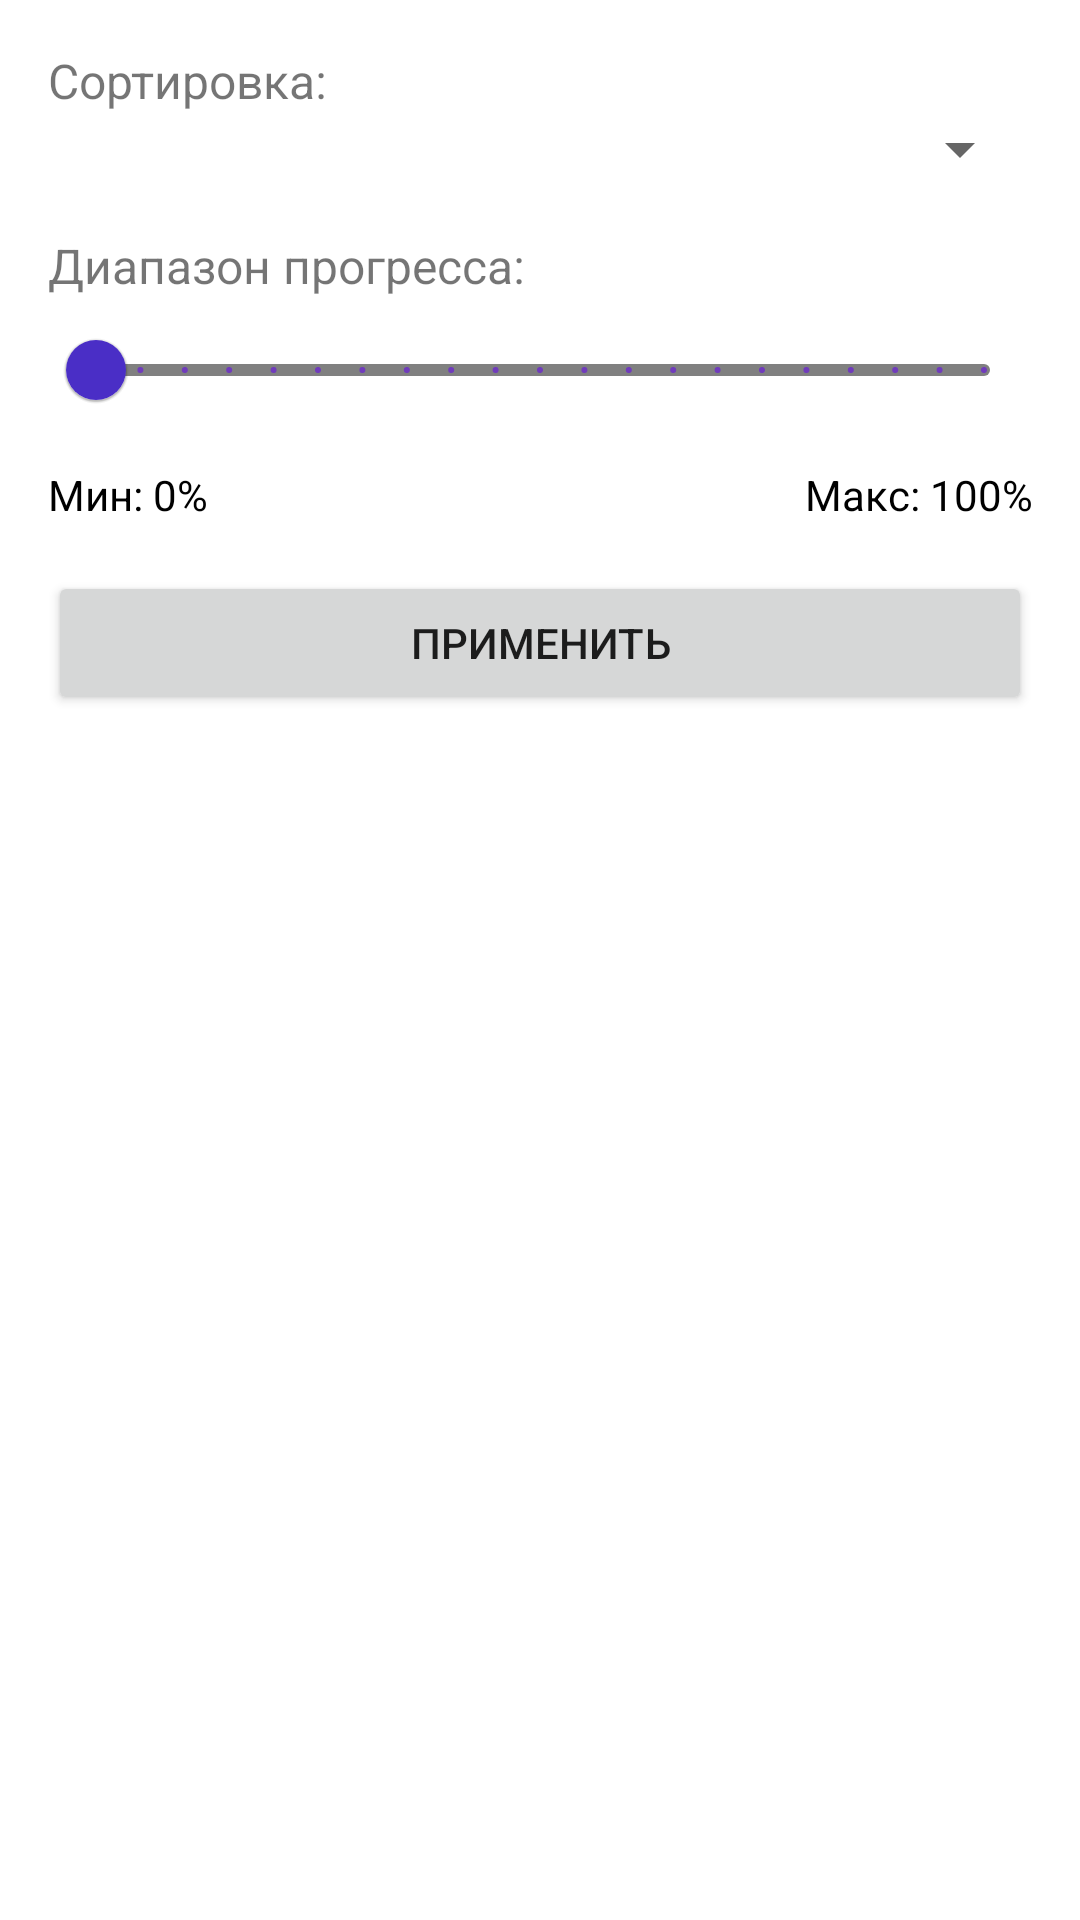

Here is an Android app screen rendered from its layout file. Give the layout XML and the strings, colors and styles it references.
<!-- AndroidManifest.xml: application theme Theme.MaterialComponents.DayNight.NoActionBar -->
<!-- res/layout/dialog_filter.xml -->
<?xml version="1.0" encoding="utf-8"?>
<LinearLayout xmlns:android="http://schemas.android.com/apk/res/android"
    xmlns:app="http://schemas.android.com/apk/res-auto"
    android:layout_width="match_parent"
    android:layout_height="wrap_content"
    android:orientation="vertical"
    android:padding="16dp">

    <TextView
        android:layout_width="match_parent"
        android:layout_height="wrap_content"
        android:text="Сортировка:"
        android:textSize="16sp"/>

    <Spinner
        android:id="@+id/sortSpinner"
        android:layout_width="match_parent"
        android:layout_height="wrap_content"
        android:layout_marginBottom="16dp"/>

    <TextView
        android:layout_width="match_parent"
        android:layout_height="wrap_content"
        android:text="Диапазон прогресса:"
        android:textSize="16sp"/>

    <com.google.android.material.slider.RangeSlider
        android:id="@+id/rangeSlider"
        android:layout_width="match_parent"
        android:layout_height="wrap_content"
        android:valueFrom="0"
        android:valueTo="100"
        android:stepSize="5"
        app:haloColor="@color/purple_500"
        app:thumbColor="@color/purple_700"
        app:trackColorInactive="@color/gray"
        app:trackColorActive="@color/purple_500"/>

    <LinearLayout
        android:layout_width="match_parent"
        android:layout_height="wrap_content"
        android:orientation="horizontal"
        android:layout_marginTop="8dp">

        <TextView
            android:id="@+id/tvMin"
            android:layout_width="0dp"
            android:layout_weight="1"
            android:layout_height="wrap_content"
            android:text="Мин: 0%"
            android:textColor="@color/black"/>

        <TextView
            android:id="@+id/tvMax"
            android:layout_width="0dp"
            android:layout_weight="1"
            android:layout_height="wrap_content"
            android:text="Макс: 100%"
            android:textColor="@color/black"
            android:textAlignment="textEnd"/>
    </LinearLayout>

    <Button
        android:id="@+id/btnApplyFilter"
        android:layout_width="match_parent"
        android:layout_height="wrap_content"
        android:text="Применить"
        android:layout_marginTop="16dp"/>

</LinearLayout>
<!-- resources referenced by this layout -->
<resources>
  <color name="black">#000000</color>
  <color name="gray">#808080</color>
  <color name="purple_500">#6C43FF</color>
  <color name="purple_700">#4A2EC6</color>
</resources>
